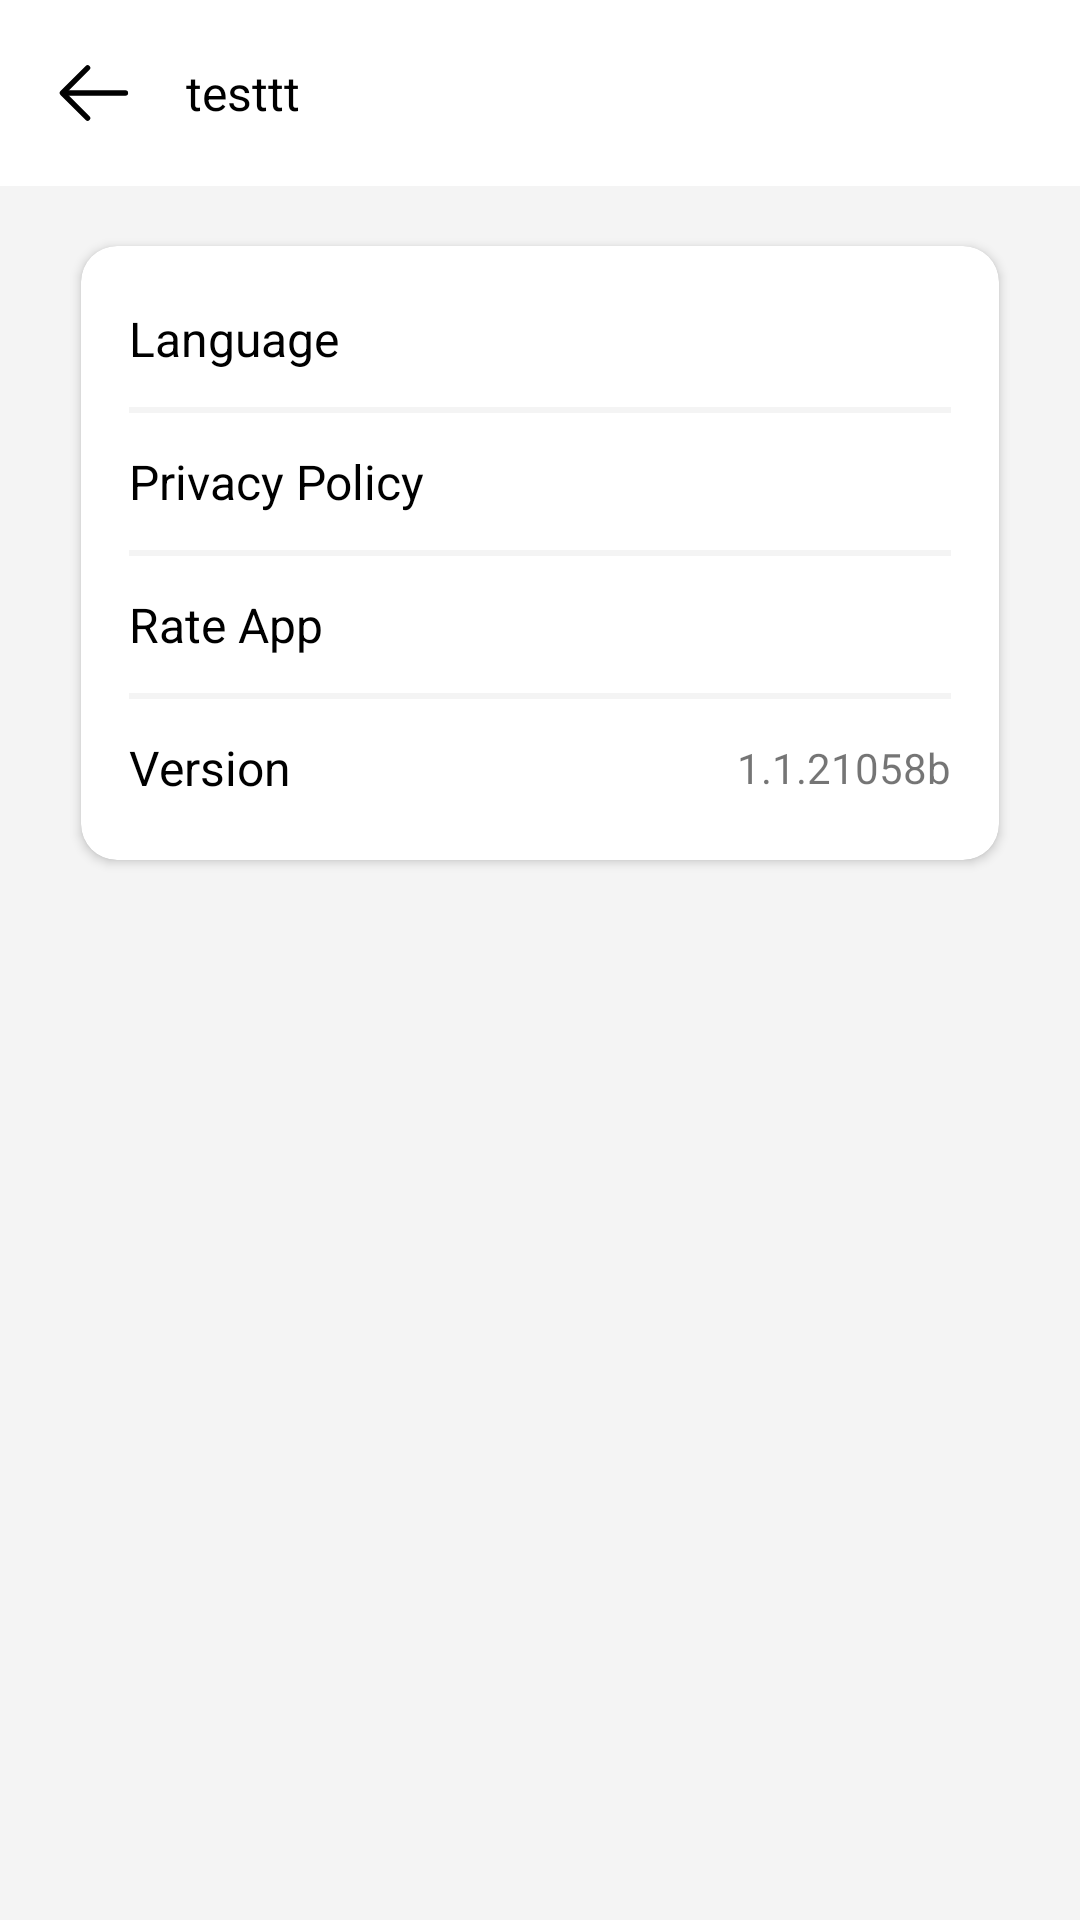

Android layout source for this screen:
<!-- AndroidManifest.xml: application theme Theme.CameraDetector -->
<!-- res/layout/activity_setting.xml -->
<?xml version="1.0" encoding="utf-8"?>
<androidx.constraintlayout.widget.ConstraintLayout xmlns:android="http://schemas.android.com/apk/res/android"
    xmlns:app="http://schemas.android.com/apk/res-auto"
    xmlns:tools="http://schemas.android.com/tools"
    android:id="@+id/main"
    android:layout_width="match_parent"
    android:layout_height="match_parent"
    android:background="@color/background">
    <include
        layout="@layout/custom_toolbar_have_background"
        android:layout_width="match_parent"
        android:layout_height="wrap_content"/>
    <androidx.cardview.widget.CardView
        android:layout_width="match_parent"
        android:layout_height="wrap_content"
        android:layout_marginHorizontal="27dp"
        android:layout_marginVertical="20dp"
        app:cardCornerRadius="12dp"
        android:elevation="0dp"
        app:layout_constraintTop_toBottomOf="@+id/customToolbar">
        <ScrollView
            android:layout_marginVertical="8dp"
            android:layout_marginHorizontal="16dp"
            android:layout_width="match_parent"
            android:layout_height="wrap_content"
            app:layout_constraintTop_toBottomOf="@+id/customToolbar"
            app:layout_constraintBottom_toBottomOf="parent">
            <LinearLayout
                android:layout_width="match_parent"
                android:layout_height="match_parent"
                android:orientation="vertical">
                <LinearLayout
                    android:id="@+id/languageBtn"
                    android:layout_width="match_parent"
                    android:layout_height="wrap_content"
                    android:layout_marginVertical="12dp"
                    android:orientation="horizontal">
                    <TextView
                        android:layout_width="wrap_content"
                        android:layout_height="wrap_content"
                        android:textSize="16sp"
                        android:layout_gravity="start|center"
                        android:textColor="@color/black"
                        android:layout_weight="1"
                        android:text="@string/language">
                    </TextView>
                </LinearLayout>
                <ImageView
                    android:layout_width="match_parent"
                    android:layout_height="2dp"
                    android:background="@color/background">
                </ImageView>
                <LinearLayout
                    android:id="@+id/policyBtn"
                    android:layout_width="match_parent"
                    android:layout_height="wrap_content"
                    android:layout_marginVertical="12dp"
                    android:orientation="horizontal">
                    <TextView
                        android:layout_width="wrap_content"
                        android:layout_height="wrap_content"
                        android:textSize="16sp"
                        android:layout_gravity="start|center"
                        android:textColor="@color/black"
                        android:layout_weight="1"
                        android:text="@string/privacy_policy">
                    </TextView>
                </LinearLayout>
                <ImageView
                    android:layout_width="match_parent"
                    android:layout_height="2dp"
                    android:background="@color/background">
                </ImageView>
                <LinearLayout
                    android:id="@+id/rateAppBtn"
                    android:layout_width="match_parent"
                    android:layout_height="wrap_content"
                    android:layout_marginVertical="12dp"
                    android:orientation="horizontal">
                    <TextView
                        android:layout_width="wrap_content"
                        android:layout_height="wrap_content"
                        android:textSize="16sp"
                        android:layout_gravity="start|center"
                        android:textColor="@color/black"
                        android:layout_weight="1"
                        android:text="@string/rate_app">
                    </TextView>
                </LinearLayout>
                <ImageView
                    android:layout_width="match_parent"
                    android:layout_height="2dp"
                    android:background="@color/background">
                </ImageView>
                <LinearLayout
                    android:layout_width="match_parent"
                    android:layout_height="wrap_content"
                    android:layout_marginVertical="12dp"
                    android:layoutDirection="ltr"
                    android:orientation="horizontal">
                    <TextView
                        android:layout_width="wrap_content"
                        android:layout_height="wrap_content"
                        android:textSize="16sp"
                        android:layout_gravity="start|center"
                        android:textColor="@color/black"
                        android:layout_weight="1"
                        android:text="@string/version">
                    </TextView>
                    <TextView
                        android:id="@+id/versionTxt"
                        android:layout_width="wrap_content"
                        android:layout_height="wrap_content"
                        android:textSize="14sp"
                        android:gravity="end"
                        android:layout_gravity="end|center"
                        android:layout_marginLeft="10sp"
                        android:layout_weight="1"
                        android:text="1.1.21058b">
                    </TextView>
                </LinearLayout>
            </LinearLayout>
        </ScrollView>
    </androidx.cardview.widget.CardView>
</androidx.constraintlayout.widget.ConstraintLayout>
<!-- res/layout/custom_toolbar_have_background.xml (included above) -->
<?xml version="1.0" encoding="utf-8"?>
<FrameLayout
    xmlns:android="http://schemas.android.com/apk/res/android"
    android:id="@+id/customToolbar"
    android:layout_width="match_parent"
    android:layout_height="48dp"
    android:background="@color/white"
    >
    <LinearLayout
        android:gravity="left|center"
        android:layoutDirection="ltr"
        android:layout_width="match_parent"
        android:layout_height="match_parent"
        android:orientation="horizontal">
        <ImageButton
            android:id="@+id/backButton"
            android:layout_margin="7dp"
            android:layout_width="48dp"
            android:layout_height="48dp"
            android:scaleType="fitCenter"
            android:src="@drawable/icon_back"
            android:background="@null"
            android:contentDescription="halo"
            >
        </ImageButton>
        <TextView
            android:id="@+id/titleToolBar"
            android:layout_width="wrap_content"
            android:layout_height="match_parent"
            android:gravity="center"
            android:textColor="@color/black"
            android:text="testtt"
            android:textSize="16sp" />
    </LinearLayout>
</FrameLayout>
<!-- resources referenced by this layout -->
<resources>
  <color name="background">#F4F4F4</color>
  <color name="black">#FF000000</color>
  <color name="white">#FFFFFFFF</color>
  <!-- drawable icon_back (drawable) -->
  <vector xmlns:android="http://schemas.android.com/apk/res/android"
      android:width="40dp"
      android:height="40dp"
      android:viewportWidth="40"
      android:viewportHeight="40">
    <path
        android:pathData="M18.5,13L11.5,20L18.5,27"
        android:strokeLineJoin="round"
        android:strokeWidth="1.5"
        android:fillColor="#00000000"
        android:strokeColor="#010101"
        android:strokeLineCap="round"/>
    <path
        android:pathData="M12.375,20H29"
        android:strokeWidth="1.5"
        android:fillColor="#00000000"
        android:strokeColor="#010101"
        android:strokeLineCap="round"/>
  </vector>
  <string name="language">Language</string>
  <string name="privacy_policy">Privacy Policy</string>
  <string name="rate_app">Rate App</string>
  <string name="version">Version</string>
  <style name="Theme.CameraDetector" parent="Theme.MaterialComponents.DayNight.DarkActionBar">
          
          <item name="colorPrimary">@color/purple_500</item>
          <item name="colorPrimaryVariant">@color/purple_700</item>
          <item name="colorOnPrimary">@color/white</item>
          
          <item name="colorSecondary">@color/teal_200</item>
          <item name="colorSecondaryVariant">@color/teal_700</item>
          <item name="colorOnSecondary">@color/black</item>
          
          <item name="android:statusBarColor">?attr/colorPrimaryVariant</item>
          
      </style>
  <color name="purple_500">#FF6200EE</color>
  <color name="purple_700">#FF3700B3</color>
  <color name="teal_200">#FF03DAC5</color>
  <color name="teal_700">#FF018786</color>
</resources>
